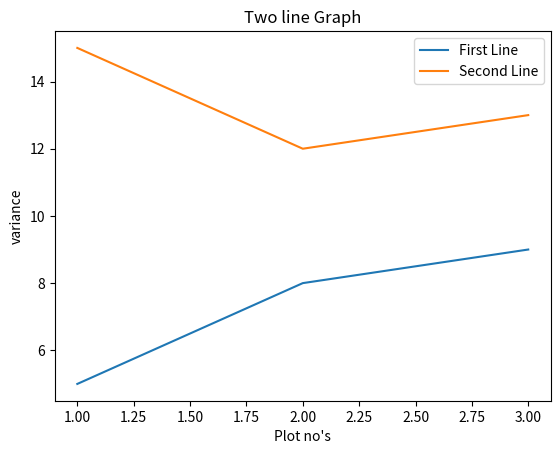

Generate this figure with matplotlib:
import matplotlib.pyplot as plt

#line 1
x = [1,2,3]
y = [5,8,9]

#line 2
x2 = [1,2,3]
y2 = [15,12,13]

#label is the attribute used to name a line
plt.plot(x, y, label='First Line')
plt.plot(x2, y2, label='Second Line')
#xlabel and ylabel are used to name the axis
plt.xlabel("Plot no's")
plt.ylabel('variance')
#title is used to name the graph 
plt.title('Two line Graph')
#legend is used to show the line_names
plt.legend()

plt.show()
